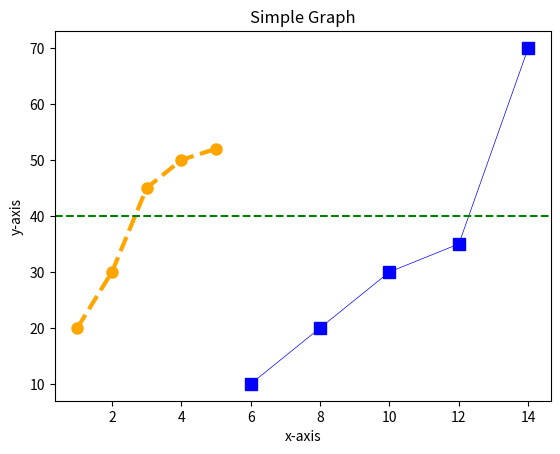

This chart was generated by the following Python code:
# plotting a graph in Python
import matplotlib.pyplot as plt


x = [1, 2, 3, 4, 5]
y = [20, 30, 45, 50, 52]
x2 = [6, 8, 10, 12, 14]
y2 = [10, 20, 30, 35, 70]


# plot creates a line graph, scatter is a scatter chart, bar is a bar chart, hist is a histogram, pie is a pie chart
# you can customize the graph by changing the color, line width, marker style, and more. You can also add labels and a title to the graph.
# the axhline function adds a horizontal line to the graph at a specified y-value, in this case, 40. The color and linestyle of the line can also be customized.
# the savefig function saves the current figure to a file. The filename and format can be specified, as well as the resolution (dpi) of the saved image.


plt.plot(x, y, c="orange", linewidth=3, marker='o',
         markersize=8, label='Line 1', linestyle='--')
plt.plot(x2, y2, c="blue", linewidth=0.5,
         marker='s', markersize=8, label='Line 2')

plt.xlabel('x-axis')
plt.ylabel('y-axis')
plt.title('Simple Graph')
plt.axhline(40, color='green', linestyle='--')


# this will save the plot as a PNG file
plt.savefig('simple_graph.png', dpi=300)


plt.show()  # this will show the plot in a window
